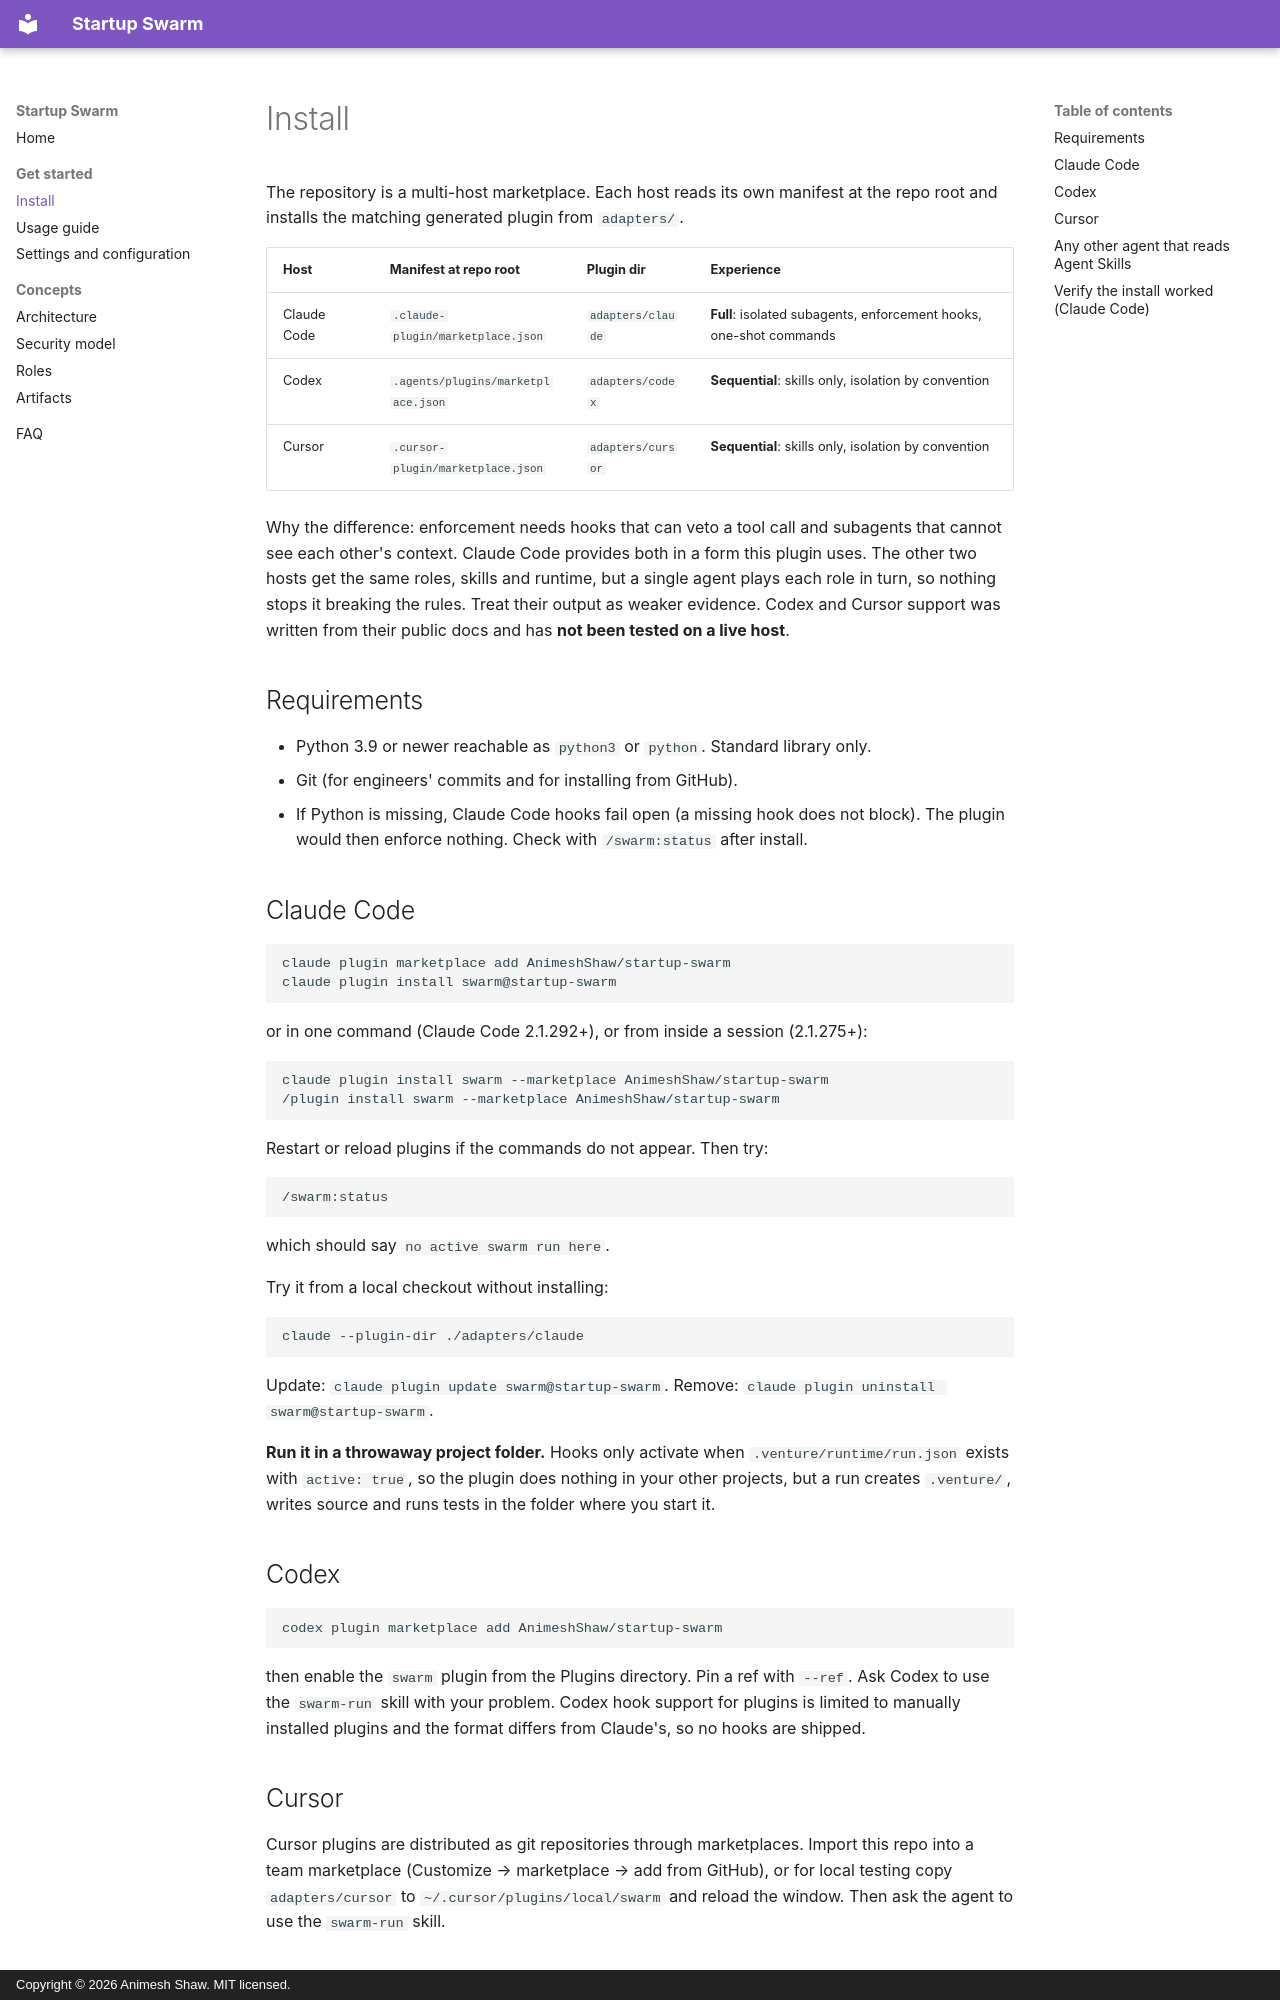

repository: AnimeshShaw/startup-swarm · page: install/index.html · generator: mkdocs · copyright: Copyright © 2026 Animesh Shaw. MIT licensed.

# Install

The repository is a multi-host marketplace. Each host reads its own manifest at the repo root and installs the matching generated plugin from `adapters/`.

| Host | Manifest at repo root | Plugin dir | Experience |
|---|---|---|---|
| Claude Code | `.claude-plugin/marketplace.json` | `adapters/claude` | **Full**: isolated subagents, enforcement hooks, one-shot commands |
| Codex | `.agents/plugins/marketplace.json` | `adapters/codex` | **Sequential**: skills only, isolation by convention |
| Cursor | `.cursor-plugin/marketplace.json` | `adapters/cursor` | **Sequential**: skills only, isolation by convention |

Why the difference: enforcement needs hooks that can veto a tool call and subagents that cannot see each other's context. Claude Code provides both in a form this plugin uses. The other two hosts get the same roles, skills and runtime, but a single agent plays each role in turn, so nothing stops it breaking the rules. Treat their output as weaker evidence. Codex and Cursor support was written from their public docs and has **not been tested on a live host**.

## Requirements

- Python 3.9 or newer reachable as `python3` or `python`. Standard library only.
- Git (for engineers' commits and for installing from GitHub).
- If Python is missing, Claude Code hooks fail open (a missing hook does not block). The plugin would then enforce nothing. Check with `/swarm:status` after install.

## Claude Code

```
claude plugin marketplace add AnimeshShaw/startup-swarm
claude plugin install swarm@startup-swarm
```
or in one command (Claude Code 2.1.292+), or from inside a session (2.1.275+):
```
claude plugin install swarm --marketplace AnimeshShaw/startup-swarm
/plugin install swarm --marketplace AnimeshShaw/startup-swarm
```
Restart or reload plugins if the commands do not appear. Then try:
```
/swarm:status
```
which should say `no active swarm run here`.

Try it from a local checkout without installing:
```
claude --plugin-dir ./adapters/claude
```
Update: `claude plugin update swarm@startup-swarm`. Remove: `claude plugin uninstall swarm@startup-swarm`.

**Run it in a throwaway project folder.** Hooks only activate when `.venture/runtime/run.json` exists with `active: true`, so the plugin does nothing in your other projects, but a run creates `.venture/`, writes source and runs tests in the folder where you start it.

## Codex

```
codex plugin marketplace add AnimeshShaw/startup-swarm
```
then enable the `swarm` plugin from the Plugins directory. Pin a ref with `--ref`. Ask Codex to use the `swarm-run` skill with your problem. Codex hook support for plugins is limited to manually installed plugins and the format differs from Claude's, so no hooks are shipped.
